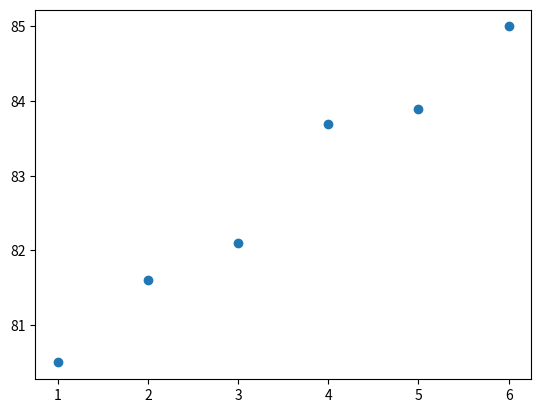

Source code (Python):
import numpy as np
import matplotlib.pyplot as plt
from scipy.stats import pearsonr
import math
import pandas as pd

# Read the data from file "PM e Volume.csv"
x = [1,2,3,4,5,6]
y = [80.5,81.6,82.1,83.7,83.9,85.0]


#calculate the correlation between the two variables
print(pearsonr(x,y))

#build the graph of reta of the correlation 
plt.scatter(x,y)
plt.show()

#predict the value of y when the value of x is 5.5
print(5.5*0.2+80.5)






